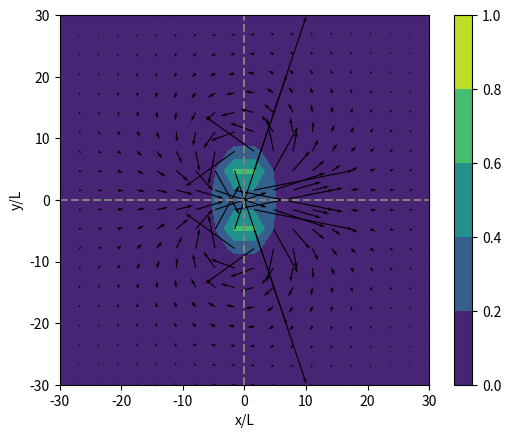

Write Python code to recreate this figure.
from numpy import pi, cos, sin, sqrt, exp, linspace, meshgrid
import matplotlib.pyplot as plt

def F(X,Y,L):
    return (Y+L/2)/( X**2 + (Y+L/2)**2 ) - (Y-L/2)/( X**2 + (Y-L/2)**2 ) 

def G(X,Y,L):
    return X/( X**2 + (Y-L/2)**2 ) - X/( X**2 + (Y+L/2)**2 ) 

# 
L = 10 # hauteur aimant selon l'axe y
x = linspace(-3*L,3*L,20)
y = linspace(-3*L,3*L,20)
X, Y = meshgrid(x, y)

# déf champ magnétique
Hx = F(X,Y,L)
Hy = G(X,Y,L)
H = sqrt(Hx**2 + Hy**2)

# traçage courbe
plt.gca().set_aspect('equal', adjustable='box')
CS = plt.contourf(X,Y,H,levels=[0.0,0.2,0.4,0.6,0.8,1])
plt.colorbar()
plt.quiver(X,Y,Hx,Hy)
plt.xlabel('x/L')
plt.ylabel('y/L')
plt.axhline(y = 0,xmin = 0,xmax = 1,color = 'grey',linestyle = '--')
plt.axvline(x = 0,ymin = 0,ymax = 1,color = 'grey',linestyle = '--')
plt.show()
